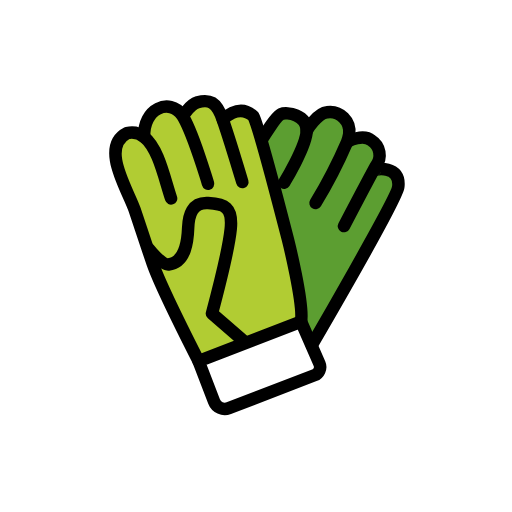
t = 0.00 s
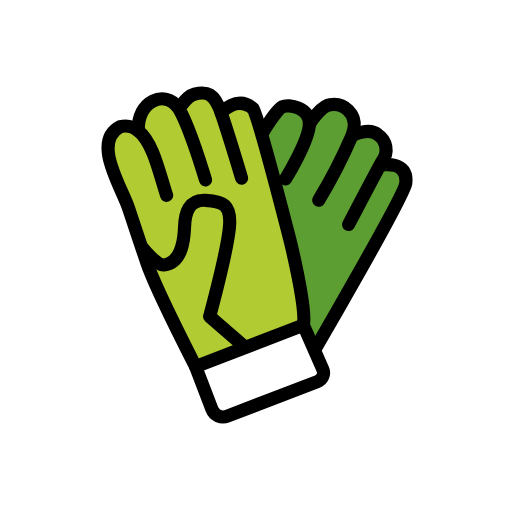
t = 0.36 s
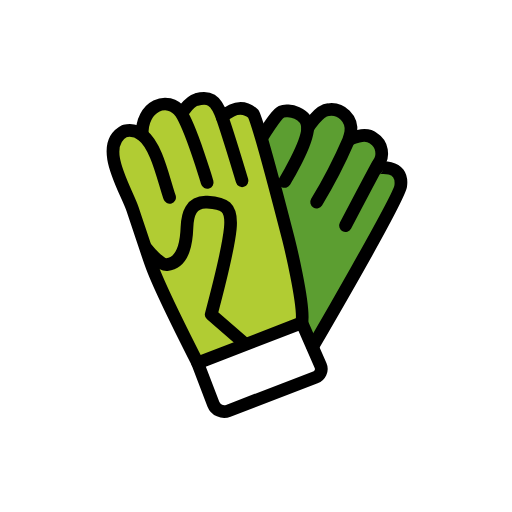
t = 0.84 s
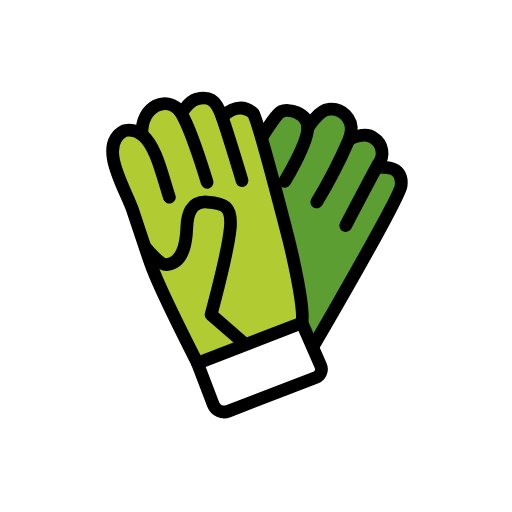
t = 1.20 s
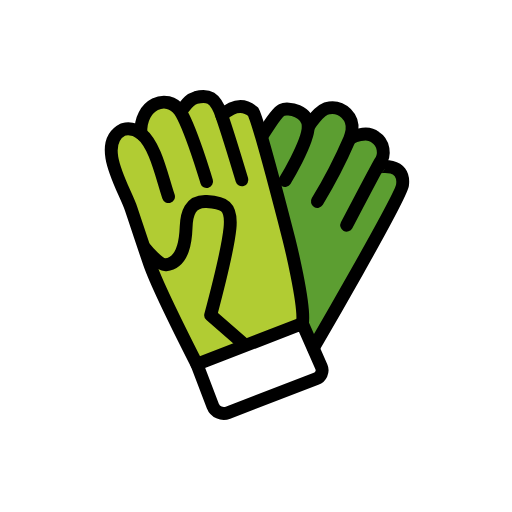
t = 1.56 s
t = 2.04 s: frame unchanged from t = 0.00 s, image omitted

The animated SVG that drew these frames (rendered in a browser with its animation timeline set to each time). Animation: 1 SMIL element (animateTransform=1); one cycle of 2.40 s, repeats indefinitely.

<?xml version='1.0' encoding='utf-8'?>
<svg xmlns="http://www.w3.org/2000/svg" id="emoji" viewBox="-5 -5 82 82" version="1.1" width="200" height="200" role="img">
  <title>OpenMoji: gardening gloves</title><g transform="translate(36 36)"><g><g transform="translate(-36 -36)"><g id="color">
    <path fill="#5c9e31" d="m38.23 15.46c-0.05391-0.9704 3.723-3.997 5.806-0.8783 0.3947 0.3603 2.126-1.389 4.198-1.123 1.4 0.1795 1.977 2.648 3.377 3.33 1.36 0.5103 2.606 1.286 3.663 2.283 0.3635 0.4755 0.115 1.578 0.4757 3.044 0.3318 1.349 3.817 1.221 3.044 2.854-2.177 4.831-4.721 9.489-7.608 13.93-2.395 3.375-4.231 7.113-5.439 11.07 0 0-12.28-21.09-7.517-34.51z" />
    <path fill="#b1cc33" d="m13.37 19.06s0.5756-2.126 4.428-2.923c0.8819-1.102 0.7982-4.045 2.918-3.453 3.834 0.2536 4.765-1.352 8.137-0.7087 1.404 1.531 5.977 1.341 6.438 1.327 3.925 5.378 9.018 30.07 7.855 32.25-1.163 2.18-16.35 6.706-16.35 6.706s-14.88-32.77-13.42-33.2z" />
    <path fill="#fff" d="m26.91 52.79 16.64-6.381 2.603 6.788a1.424 1.424 0 0 1-0.82 1.84l-13.62 5.221a1.816 1.816 0 0 1-2.345-1.045z" />
  </g>
  <g id="line" fill="none">
    <path stroke="#000" stroke-linecap="round" stroke-linejoin="round" stroke-width="2" d="m26.81 52.84 16.4-6.333 2.959 6.744c0.3185 0.7259-0.08601 1.57-0.825 1.854l-13.7 5.262c-0.9418 0.3618-1.998-0.1096-2.359-1.053z" />
    <path stroke="#000" stroke-linecap="round" stroke-linejoin="round" stroke-width="2" d="m22.4 26.77c-1.102-3.313-2.039-8.034-4.299-9.815-0.771-0.6274-1.788-0.8635-2.756-0.6397-4.352 2.25 0.1619 9.156 1.219 12.29 0.8956 2.66 2.043 6.165 2.896 8.616 1.291 3.71 7.348 15.61 7.348 15.61" />
    <path stroke="#000" stroke-linecap="round" stroke-linejoin="round" stroke-width="2" d="m18.1 16.96c-0.2327-4.612 4.101-6.323 6.053-3.535 1.646 2.492 4.171 11 4.171 11" />
    <path stroke="#000" stroke-linecap="round" stroke-linejoin="round" stroke-width="2" d="m24.34 13.43c0.7753-0.8783 1.184-1.734 2.307-2.063 1.876-0.4919 3.014-0.1346 4.041 2.829 1.027 2.964 3.123 9.961 3.123 9.961" />
    <path stroke="#000" stroke-linecap="round" stroke-linejoin="round" stroke-width="2" d="m30.69 14.2s2.407-2.769 4.881-0.605c0.8942 1.681 5.535 19.73 5.535 19.73s2.617 10.46 2.104 13.18" />
    <path stroke="#000" stroke-linecap="round" stroke-linejoin="round" stroke-width="2" d="m18.79 34.83s2.102 2.661 3.196 2.531c2.798-0.3336 3.077-3.89 3.15-5.871 0.07328-1.981 0.5905-4.11 3.189-3.963 2.598 0.1468 3.99 0.5871 3.624 4.183-0.3663 3.596-3.003 13.5-3.003 13.5l5.263 4.562" />
    <path stroke="#000" stroke-linecap="round" stroke-linejoin="round" stroke-width="2" d="m36.99 17.27s2.13-3.556 3.022-3.979c0.9583-0.4541 4.163 0.1159 4.112 2.638-0.05132 2.522-3.619 8.345-3.619 8.345" />
    <path stroke="#000" stroke-linecap="round" stroke-linejoin="round" stroke-width="2" d="m44.12 15.93s1.683-2.82 3.258-2.961c2.068-0.3008 3.843 1.477 3.543 3.549-0.07685 0.4288-0.1936 0.8494-0.3487 1.256-1.45 3.36-3.132 6.616-5.034 9.742" />
    <path stroke="#000" stroke-linecap="round" stroke-linejoin="round" stroke-width="2" d="m50.79 17.62s2.353-1.24 3.71-0.1185a2.769 2.774 0 0 1 0.7127 4.046c-0.9842 1.768-5.122 9.663-5.122 9.663" />
    <path stroke="#000" stroke-linecap="round" stroke-linejoin="round" stroke-width="2" d="m55.03 22.19c0.0095-0.03558 4.244-0.8609 3.749 2.792-0.2663 1.964-13.84 25.29-13.84 25.29" />
  </g>
</g><animateTransform attributeName="transform" type="scale" values="1;1.07;1;1.04;1;1" dur="2.4s" repeatCount="indefinite" /></g></g></svg>
